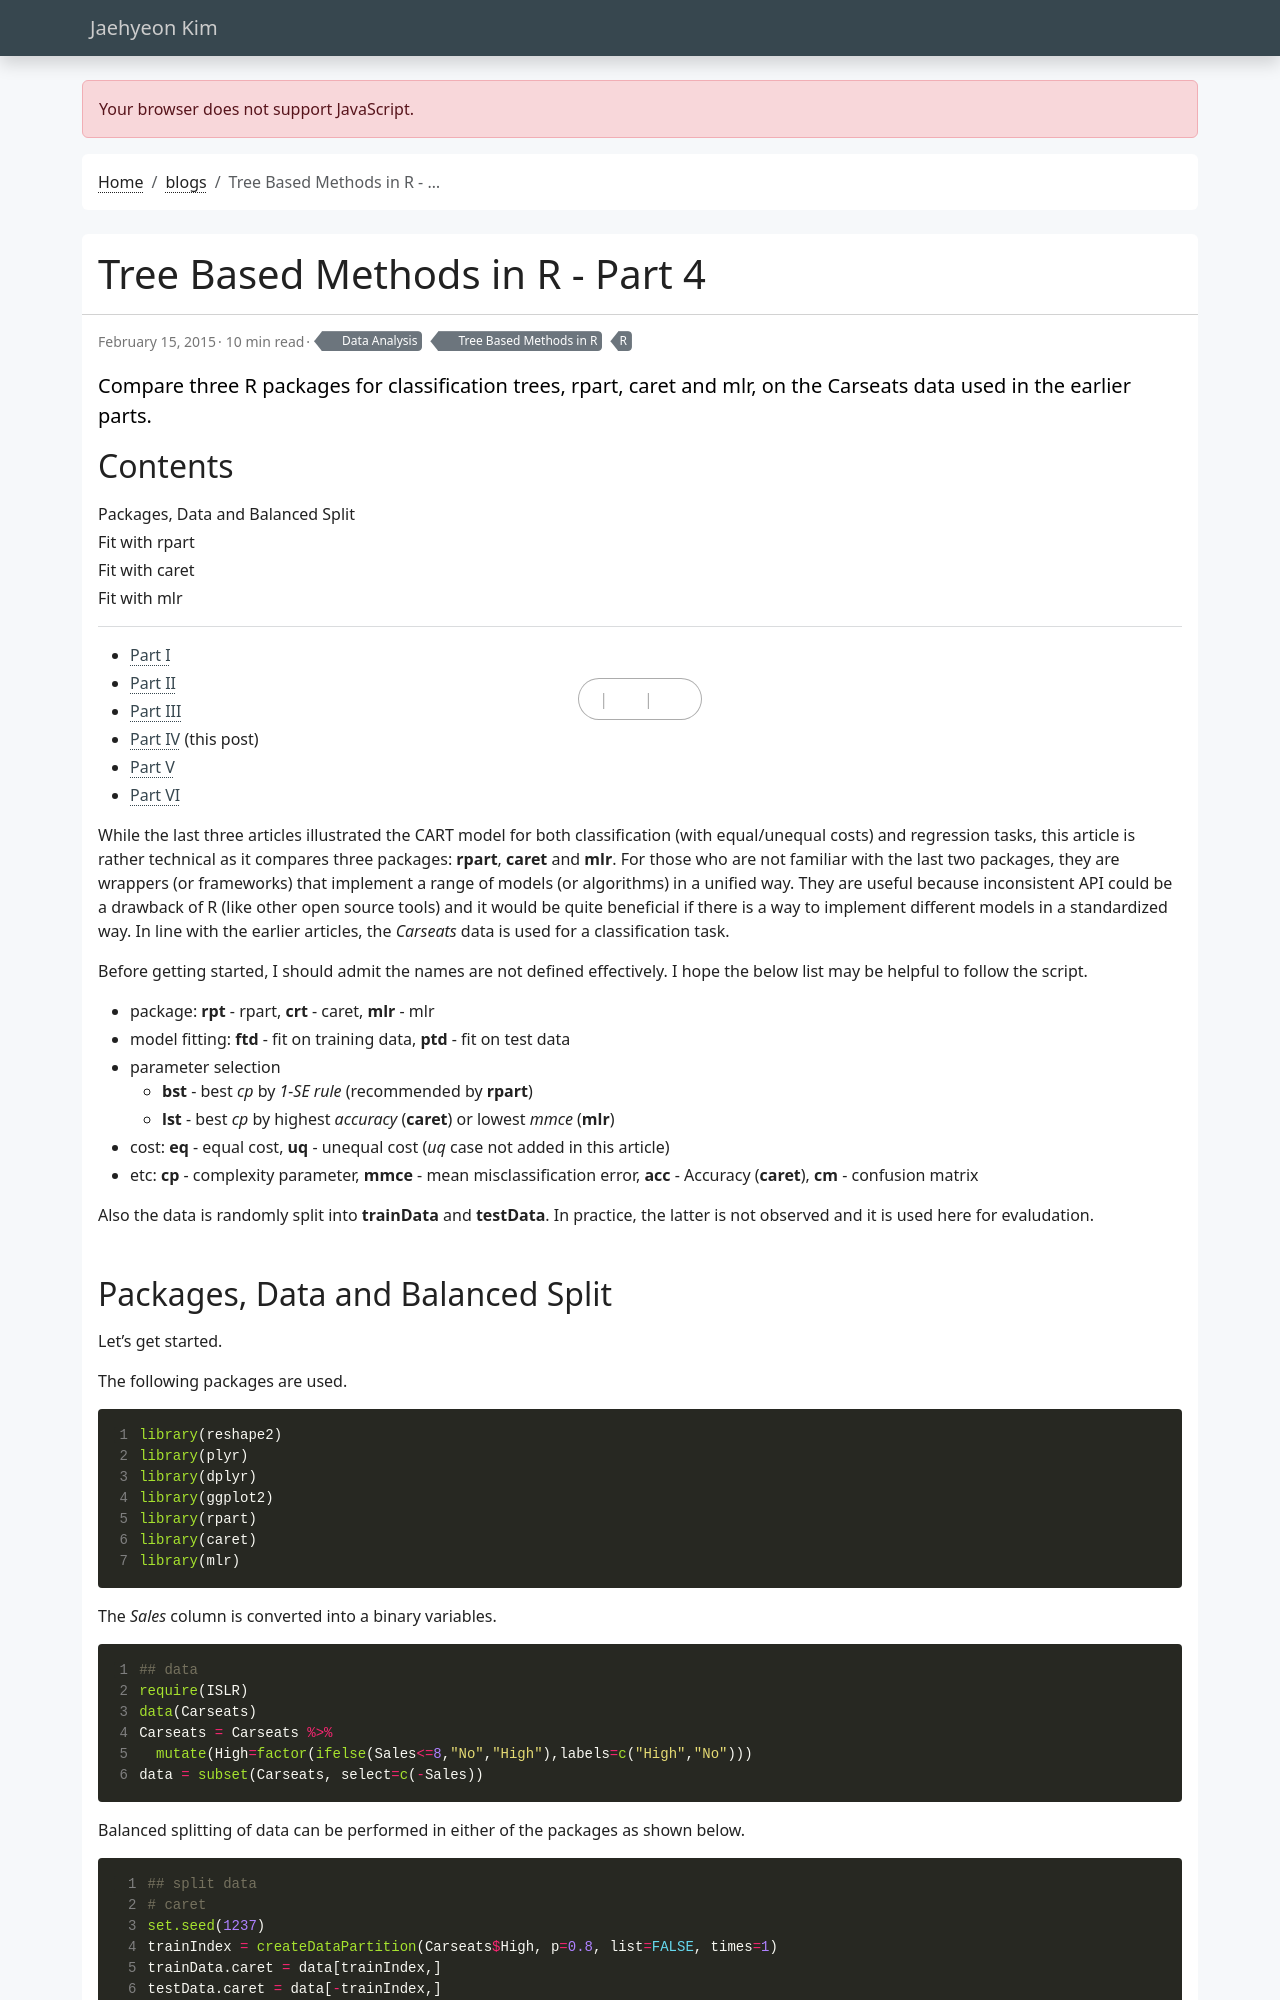

repository: jaehyeon-kim/jaehyeon-kim.github.io · page: blog/2015-02-15-tree-based-methods-4/index.html · generator: jekyll

---
title: Tree Based Methods in R - Part 4
date: 2015-02-15
draft: false
featured: false
comment: true
toc: true
series:
  - Tree Based Methods in R
categories:
  - Data Analysis
tags:
  - R
description: "Compare three R packages for classification trees, rpart, caret and mlr, on the Carseats data used in the earlier parts."
---

* [Part I](/blog/2015-02-01-tree-based-methods-1/)
* [Part II](/blog/2015-02-08-tree-based-methods-2/)
* [Part III](/blog/2015-02-14-tree-based-methods-3/)
* [Part IV](#) (this post)
* [Part V](/blog/2015-03-05-tree-based-methods-5/)
* [Part VI](/blog/2015-03-07-tree-based-methods-6/)

While the last three articles illustrated the CART model for both classification (with equal/unequal costs) and regression tasks, this article is rather technical as it compares three packages: **rpart**, **caret** and **mlr**. For those who are not familiar with the last two packages, they are wrappers (or frameworks) that implement a range of models (or algorithms) in a unified way. They are useful because inconsistent API could be a drawback of R (like other open source tools) and it would be quite beneficial if there is a way to implement different models in a standardized way. In line with the earlier articles, the *Carseats* data is used for a classification task.

Before getting started, I should admit the names are not defined effectively. I hope the below list may be helpful to follow the script.

- package: **rpt** - rpart, **crt** - caret, **mlr** - mlr
- model fitting: **ftd** - fit on training data, **ptd** - fit on test data
- parameter selection
    - **bst** - best *cp* by *1-SE rule* (recommended by **rpart**)
    - **lst** - best *cp* by highest *accuracy* (**caret**) or lowest *mmce* (**mlr**)
- cost: **eq** - equal cost, **uq** - unequal cost (*uq* case not added in this article)
- etc: **cp** - complexity parameter, **mmce** - mean misclassification error, **acc** - Accuracy (**caret**), **cm** - confusion matrix

Also the data is randomly split into **trainData** and **testData**. In practice, the latter is not observed and it is used here for evaludation.
